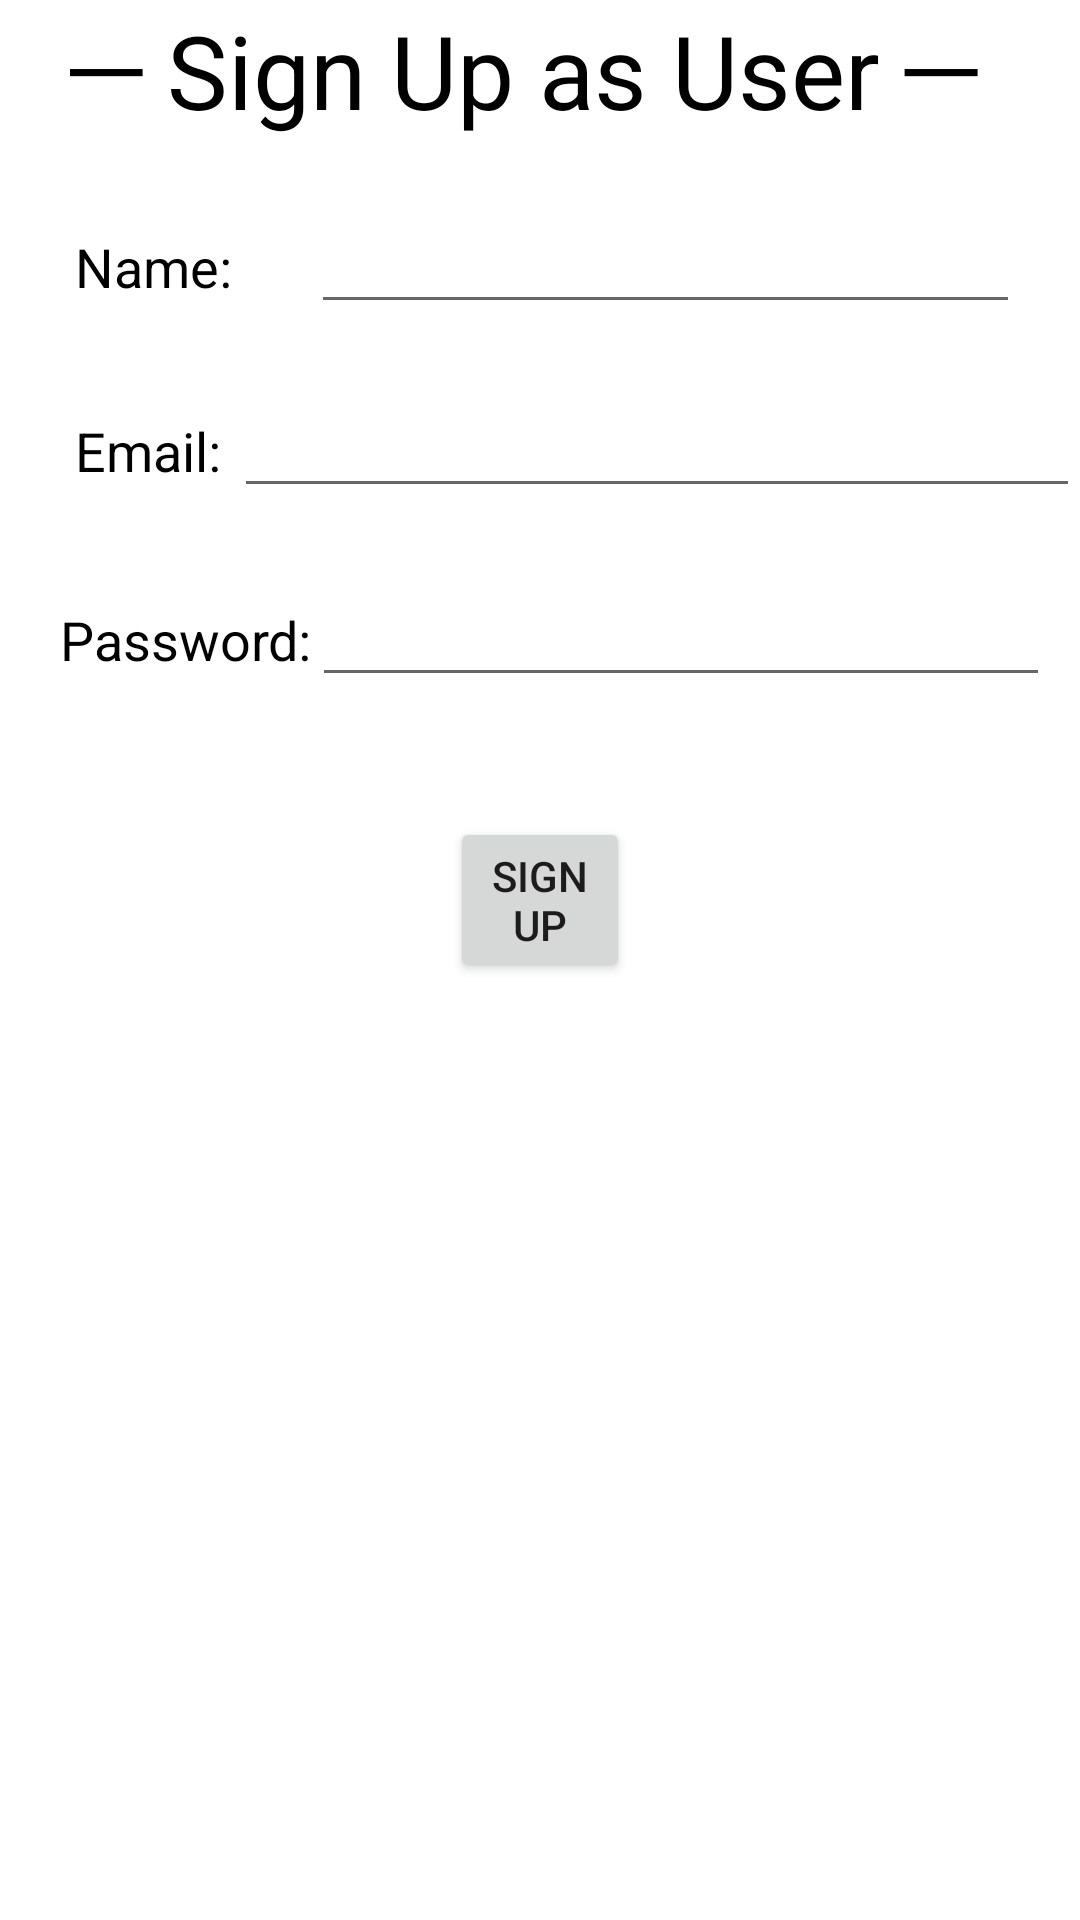

This screen was rendered from an Android layout file. Write that file and the resources it references.
<!-- AndroidManifest.xml: application theme Theme.CharityConnect -->
<!-- res/layout/fragment_user_register.xml -->
<?xml version="1.0" encoding="utf-8"?>
<LinearLayout xmlns:android="http://schemas.android.com/apk/res/android"
    xmlns:app="http://schemas.android.com/apk/res-auto"
    xmlns:tools="http://schemas.android.com/tools"
    android:id="@+id/linearLayout2"
    android:layout_width="match_parent"
    android:layout_height="match_parent"
    android:layout_gravity="center_horizontal"
    android:layout_marginTop="80dp"
    android:orientation="vertical"
    tools:context=".UserRegisterFragment">

    <TextView
        android:id="@+id/textView10"
        android:layout_width="313dp"
        android:layout_height="wrap_content"
        android:layout_gravity="center_horizontal"
        android:text="─ Sign Up as User ─"
        android:textColor="#000000"
        android:textSize="34sp" />

    <LinearLayout
        android:layout_width="match_parent"
        android:layout_height="wrap_content"
        android:orientation="horizontal">

        <TextView
            android:id="@+id/textView9"
            android:layout_width="wrap_content"
            android:layout_height="wrap_content"
            android:layout_marginLeft="25dp"
            android:layout_marginTop="20dp"
            android:layout_weight="1"
            android:text="Name:"
            android:textColor="#000000"
            android:textSize="18dp" />

        <EditText
            android:id="@+id/signup_name"
            android:layout_width="wrap_content"
            android:layout_height="wrap_content"
            android:layout_marginLeft="0dp"
            android:layout_marginTop="20dp"
            android:layout_marginRight="20dp"
            android:layout_weight="1"
            android:ems="10"
            android:inputType="textEmailAddress" />
    </LinearLayout>

    <LinearLayout
        android:layout_width="wrap_content"
        android:layout_height="63dp"
        android:orientation="horizontal">

        <TextView
            android:id="@+id/textView22"
            android:layout_width="wrap_content"
            android:layout_height="wrap_content"
            android:layout_marginLeft="25dp"
            android:layout_marginTop="20dp"
            android:layout_weight="0"
            android:text="Email: "
            android:textColor="#000000"
            android:textSize="18dp" />

        <EditText
            android:id="@+id/signup_email"
            android:layout_width="316dp"
            android:layout_height="wrap_content"
            android:layout_marginLeft="0dp"
            android:layout_marginTop="20dp"
            android:layout_weight="1"
            android:ems="10"
            android:inputType="textEmailAddress" />
    </LinearLayout>

    <LinearLayout
        android:layout_width="match_parent"
        android:layout_height="wrap_content"
        android:orientation="horizontal">

        <TextView
            android:id="@+id/textView23"
            android:layout_width="wrap_content"
            android:layout_height="wrap_content"
            android:layout_marginLeft="20dp"
            android:layout_marginTop="20dp"
            android:text="Password:"
            android:textColor="#000000"
            android:textSize="18dp" />

        <EditText
            android:id="@+id/signup_password"
            android:layout_width="270dp"
            android:layout_height="wrap_content"
            android:layout_marginLeft="0dp"
            android:layout_marginTop="20dp"
            android:layout_marginRight="10dp"
            android:layout_weight="1"
            android:ems="10"
            android:inputType="textPassword" />

    </LinearLayout>

    <LinearLayout
        android:layout_width="match_parent"
        android:layout_height="wrap_content"
        android:orientation="horizontal">

        <Button
            android:id="@+id/signup_button"
            android:layout_width="wrap_content"
            android:layout_height="wrap_content"
            android:layout_marginLeft="150dp"
            android:layout_marginTop="40dp"
            android:layout_marginRight="150dp"
            android:layout_weight="1"
            android:text="Sign Up" />
    </LinearLayout>

</LinearLayout>
<!-- resources referenced by this layout -->
<resources>
  <style name="Theme.CharityConnect" parent="Theme.MaterialComponents.DayNight.DarkActionBar">
          
          <item name="colorPrimary">@color/purple_500</item>
          <item name="colorPrimaryVariant">@color/purple_700</item>
          <item name="colorOnPrimary">@color/white</item>
          
          <item name="colorSecondary">@color/teal_200</item>
          <item name="colorSecondaryVariant">@color/teal_700</item>
          <item name="colorOnSecondary">@color/black</item>
          
          <item name="android:statusBarColor" tools:targetApi="l">?attr/colorPrimaryVariant</item>
          
      </style>
  <color name="purple_500">#FF6200EE</color>
  <color name="purple_700">#FF3700B3</color>
  <color name="white">#FFFFFFFF</color>
  <color name="teal_200">#FF03DAC5</color>
  <color name="teal_700">#FF018786</color>
  <color name="black">#FF000000</color>
</resources>
